Run: headless pygame with SDL's dummy video driver; simulated clock (each Clock.tick advances the game by its frame time, no real sleeping); random seed 0; keys injected as events and as key.get_pressed() state; no mouse input.
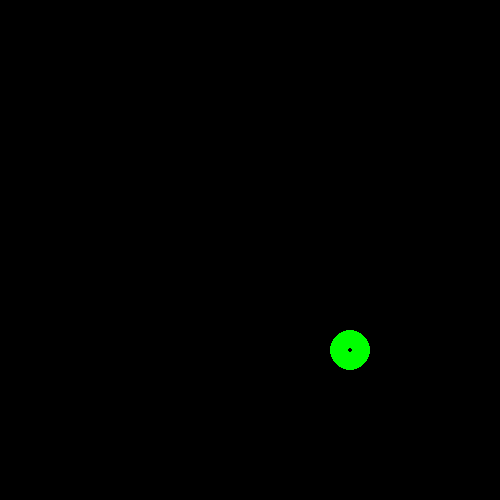
Frame 1 of 4 · flips 1–60 · no input
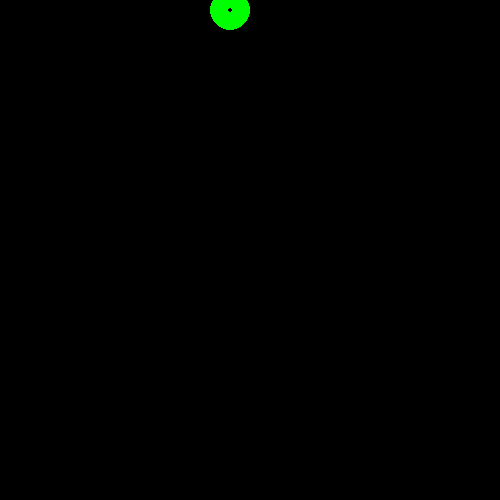
Frame 2 of 4 · flips 61–180 · tapped SPACE, RETURN · held RIGHT (→), D
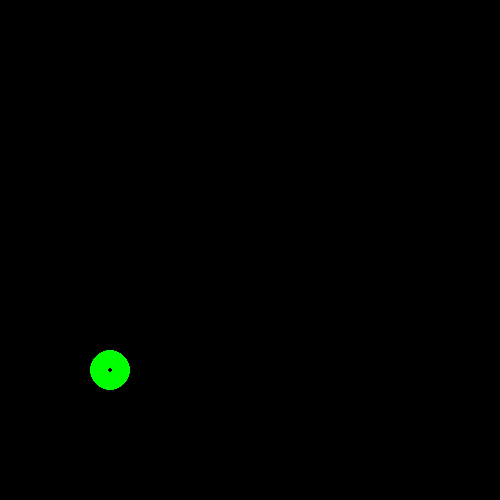
Frame 3 of 4 · flips 181–300 · held DOWN (↓), S
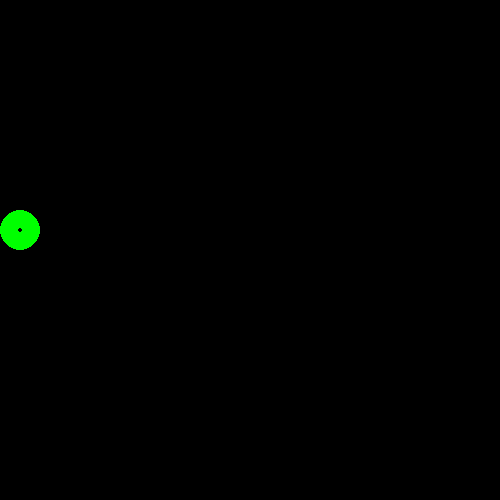
Frame 4 of 4 · flips 301–420 · held LEFT (←), A, UP (↑), W

The pygame program that drew these frames:

import pygame as py
import time
py.init()
screen = py.display.set_mode((500,500))
py.display.set_caption("My First Game")
running = True
x,y = 50,50
dx=1
dy=1
speed = 5
r = 50

clock = py.time.Clock()
while running:
    for event in py.event.get():
        if event.type == py.QUIT:
            running = False
    if x==480:
        dx=-2
    elif x==0:
        dx=1
    if y ==480:
        dy=-1
    elif y==0:
        dy*=-1
        
    x=x+5*dx
    y=y+5*dy
    py.draw.circle(screen, (0,255,0), (x,y), 20, 18)
    py.display.flip()
    screen.fill((0,0,0))
    clock.tick(60)

py.quit()
